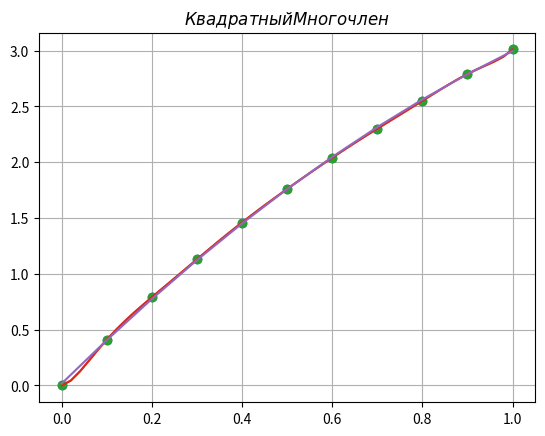

Here is the Python script that generated this plot:
import numpy as np 
import matplotlib.pyplot as plt
from scipy.optimize import curve_fit

p = [0.0, 0.41, 0.79, 1.13, 1.46, 1.76, 2.04, 2.3, 2.55, 2.79, 3.01]
x = [0, 0.1, 0.2, 0.3, 0.4, 0.5, 0.6, 0.7, 0.8, 0.9, 1.0]
y = p
x1 = np.array(x)
y1 = np.array(y)

def lagrange(x, y, t): 
    result = 0
    for i in range(len(y)): 
        poly = y[i]
        for j in range(len(x)): 
            if i == j:
                continue
            poly *= (t - x[j]) / (x[i] - x[j]) 
        result += poly
    return result


def newton(x, y, t):
    difference = list(range(len(x))) 
    difference[0] = y
    for i in range(1, len(x)):
        r = list(range(len(x) - i)) 
        for j in range(len(x) - i):
            r[j] = (difference[i - 1][j + 1] - difference[i - 1][j]) / (x[j + i] - x[j])
        difference[i] = r  
    result = 0
    for i in range(len(y)): 
        poly = difference[i][0] 
        for j in range(i):
            poly *= (t - x[j]) 
        result += poly
    return result


def sq_polynom(x1, a, b, c):
    return a * x1 ** 2 + b * x1 + c


if  __name__ == "__main__": 
    print("y =", y)
    x = np.array(x, dtype=float) 
    y = np.array(y, dtype=float) 
    x_new = np.linspace(0, 1)
    print('\nПолином Лагранжа:\n', lagrange(x, y, 0.47))
    print('\nПолином Ньютона:\n', newton(x, y, 0.47))
    y_new = [lagrange(x, y, i) for i in x_new] 
    plt.plot(x, y, 'o', x_new, y_new) 
    plt.title(r'$Лагранж$')
    plt.grid(True) 
    plt.show()
    y_new = [newton(x, y, i) for i in x_new] 
    plt.plot(x, y, 'o', x_new, y_new) 
    plt.title(r'$Ньютон$')
    plt.grid(True) 
    plt.show()
    popt, pcov = curve_fit(sq_polynom, x1, y1, (1e3, 1e-2, -1e1), maxfev=10 ** 6)
    print('\nМногочлен наилучшего приближения:') 
    A = popt[0]
    B = popt[1] 
    C = popt[2]
    plt.scatter(x1, y1, s=30, color='orange') 
    plt.plot(x1, sq_polynom(x1, *popt)) 
    plt.title(r'$КвадратныйМногочлен$') 
    plt.grid(True)
    plt.show()
    print(A * 0.47 ** 2 + B * 0.47 + C)